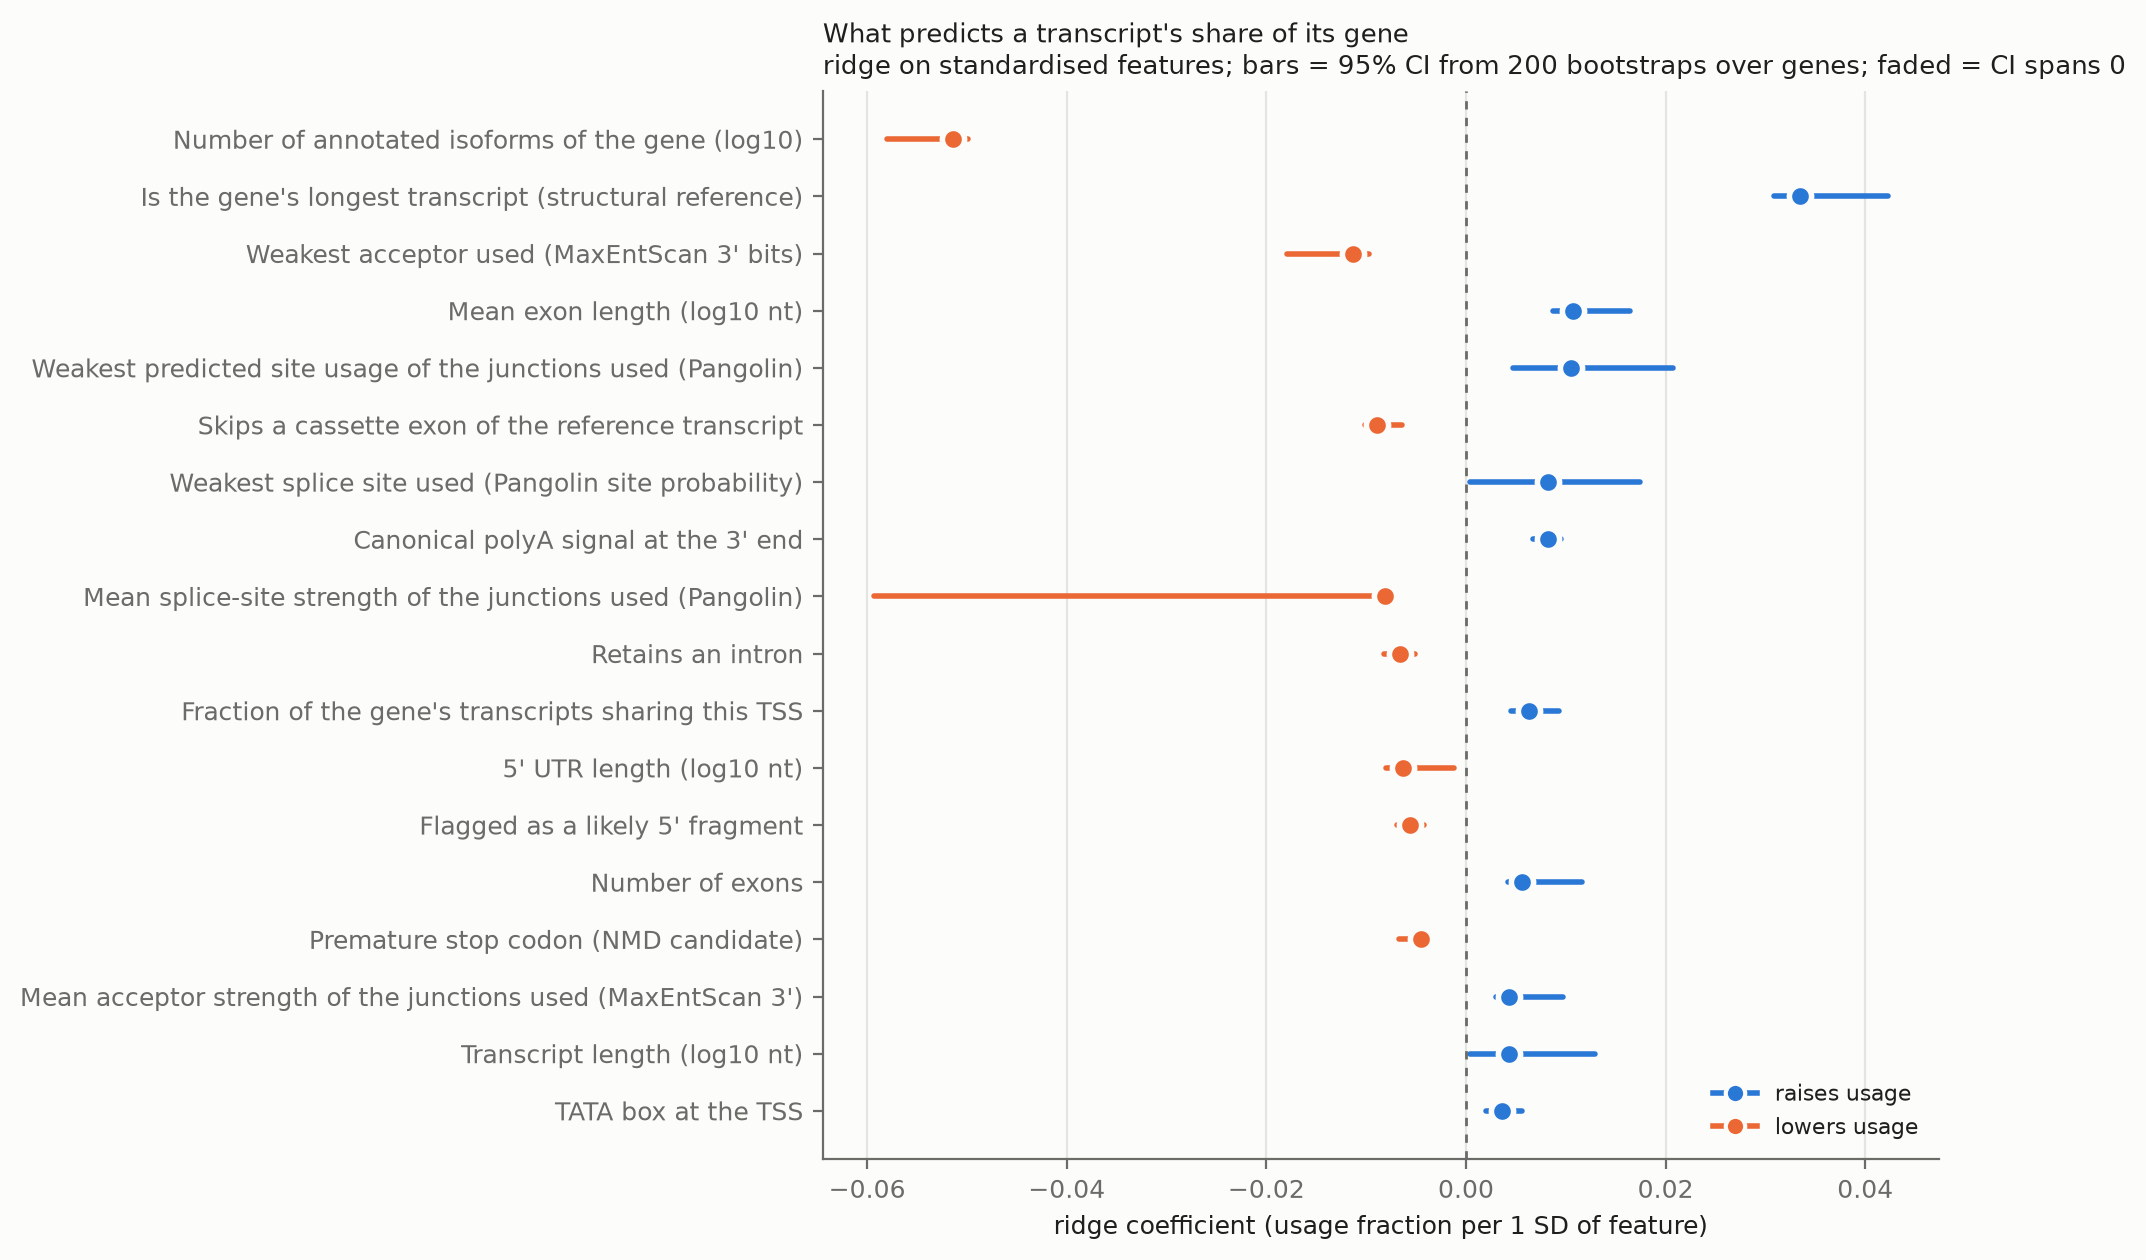

Source data for this figure (header and first rows):
name, label, coef, ci_lo, ci_hi
n_iso_locus_log, Number of annotated isoforms of the gene…, -0.05137, -0.05801, -0.04989
is_longest, Is the gene's longest transcript (struct…, 0.03347, 0.03086, 0.0423
mes_acc_min, Weakest acceptor used (MaxEntScan 3' bit…, -0.01135, -0.01794, -0.009681
log_mean_exon, Mean exon length (log10 nt), 0.0107, 0.008683, 0.01645
ss_use_min, Weakest predicted site usage of the junc…, 0.01049, 0.004756, 0.02071
cassette_skip, Skips a cassette exon of the reference t…, -0.008898, -0.01017, -0.00639
ss_p_min, Weakest splice site used (Pangolin site …, 0.008198, 0.0004166, 0.01739
tes_pas_canonical, Canonical polyA signal at the 3' end, 0.008181, 0.006705, 0.009476
ss_p_mean, Mean splice-site strength of the junctio…, -0.008067, -0.05935, -0.007112
intron_retention, Retains an intron, -0.006595, -0.008168, -0.005068
frac_share_tss, Fraction of the gene's transcripts shari…, 0.00635, 0.004508, 0.009357
utr5_len_log, 5' UTR length (log10 nt), -0.006317, -0.007972, -0.001162
likely_5p_fragment, Flagged as a likely 5' fragment, -0.005585, -0.006877, -0.004187
n_exons, Number of exons, 0.005576, 0.004167, 0.0116
nmd_ptc, Premature stop codon (NMD candidate), -0.004496, -0.006671, -0.003429
mes_acc_mean, Mean acceptor strength of the junctions …, 0.004342, 0.002997, 0.009679
log_tx_len, Transcript length (log10 nt), 0.004327, 0.0004132, 0.01289
tss_tata, TATA box at the TSS, 0.003606, 0.00205, 0.005577
log_min_intron, Shortest intron (log10 nt), 0.003494, 0.0001889, 0.005057
mes_donor_mean, Mean donor strength of the junctions use…, 0.00311, 0.001784, 0.006354
tss_cpg_island, TSS in a CpG island, -0.003078, -0.005953, -0.001291
log_max_intron, Longest intron (log10 nt), -0.003, -0.01446, -0.00138
alt_5ss, Uses an alternative 5' splice site, 0.002902, 0.001594, 0.006821
mes_donor_min, Weakest donor used (MaxEntScan 5' bits), -0.002352, -0.005712, -0.0006454
alt_first_exon, Alternative first exon, -0.002017, -0.003152, 0.00298
n_uatg, Upstream AUGs in the 5' UTR, -0.00197, -0.01229, -0.0008592
frac_share_tes, Fraction of the gene's transcripts shari…, 0.00173, 0.0001622, 0.003202
orf_len_log, ORF length (log10 nt), -0.001718, -0.01033, -1.83672e-05
is_dom_tss, Starts at the gene's dominant TSS, 0.001163, -0.0007016, 0.003663
ss_use_mean, Mean predicted site usage of the junctio…, -0.00107, -0.002273, 0.04747
gc, GC content, -0.001008, -0.00281, 0.0004522
log_dist_dom_tss, Distance from the gene's dominant TSS (l…, -0.0006743, -0.002554, 0.003271
tss_gc, GC content around the TSS, 0.0005671, -0.001654, 0.002624
alt_3ss, Uses an alternative 3' splice site, -0.0002272, -0.001224, 0.002502
log_mean_intron, Mean intron length (log10 nt), -0.0001333, -0.001805, 0.01257
